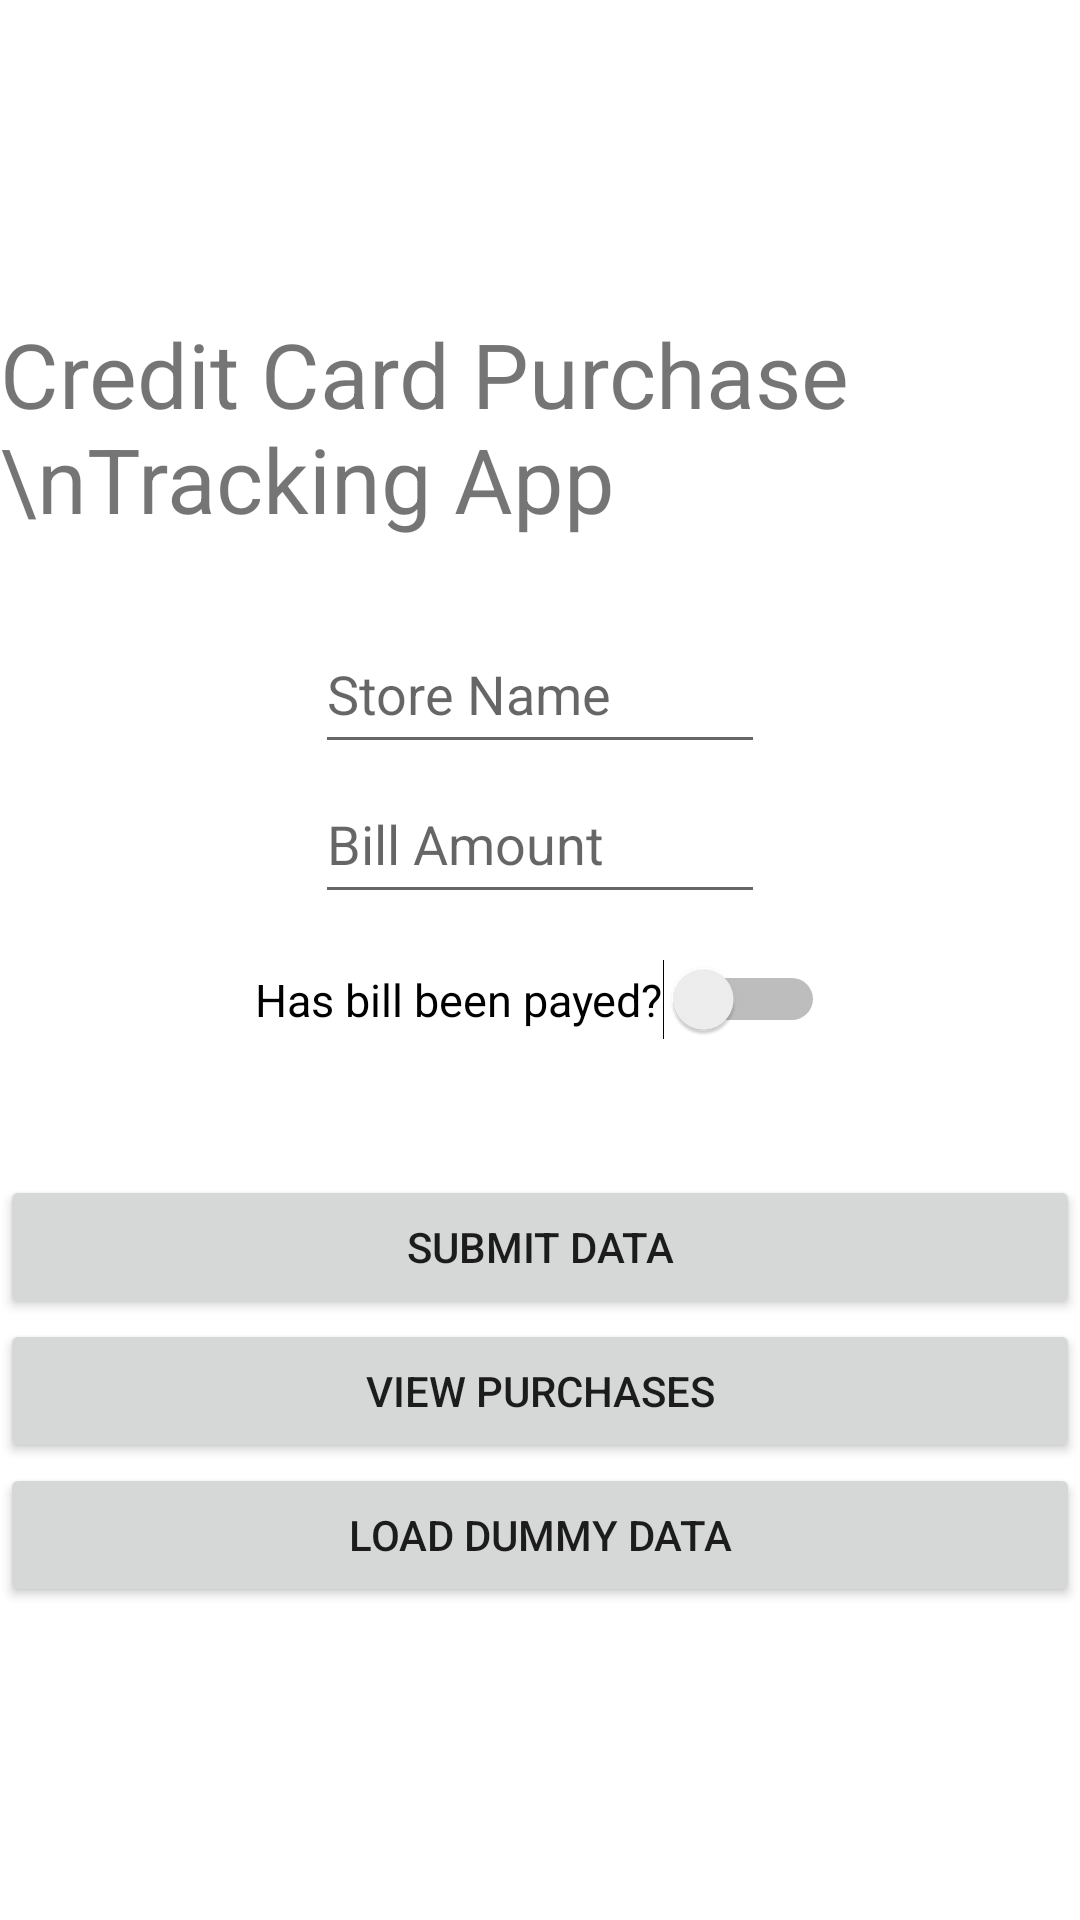

Produce the Android XML layout that renders to this screen, including the resource entries it uses.
<!-- AndroidManifest.xml: application theme Theme.A2adrienalow5 -->
<!-- res/layout/activity_main.xml -->
<?xml version="1.0" encoding="utf-8"?>
<LinearLayout xmlns:android="http://schemas.android.com/apk/res/android"
    xmlns:app="http://schemas.android.com/apk/res-auto"
    xmlns:tools="http://schemas.android.com/tools"
    android:layout_width="match_parent"
    android:layout_height="match_parent"
    tools:context=".MainActivity"
    android:gravity="center"
    android:orientation="vertical">

    <TextView
        android:layout_width="wrap_content"
        android:layout_height="wrap_content"
        android:text="Credit Card Purchase \nTracking App"
        android:layout_marginBottom="25dp"
        android:textSize="30dp"
        />

    <EditText
        android:id="@+id/etStoreName"
        android:layout_width="150dp"
        android:layout_height="50dp"
        android:hint="Store Name"
        android:inputType="text"
        android:maxLines="1"
        />

    <EditText
        android:id="@+id/etPrice"
        android:layout_width="150dp"
        android:layout_height="50dp"
        android:hint="Bill Amount"
        android:inputType="numberDecimal"
        />

    <Switch
        android:id="@+id/isPayed"
        android:layout_width="wrap_content"
        android:layout_height="wrap_content"
        android:text="Has bill been payed?"
        android:textSize="15dp"
        android:layout_marginBottom="45dp"
        android:layout_marginTop="15dp"/>

    <Button
        android:id="@+id/btnSubmit"
        android:layout_width="match_parent"
        android:layout_height="wrap_content"
        android:text="Submit data"
        />

    <Button
        android:id="@+id/btnShowPurchases"
        android:layout_width="match_parent"
        android:layout_height="wrap_content"
        android:text="View purchases" />

    <Button
        android:id="@+id/btnLoadDummyData"
        android:layout_width="match_parent"
        android:layout_height="wrap_content"
        android:text="Load dummy data" />

</LinearLayout>
<!-- resources referenced by this layout -->
<resources>
  <style name="Theme.A2adrienalow5" parent="Theme.MaterialComponents.DayNight.DarkActionBar">
          
          <item name="colorPrimary">@color/purple_500</item>
          <item name="colorPrimaryVariant">@color/purple_700</item>
          <item name="colorOnPrimary">@color/white</item>
          
          <item name="colorSecondary">@color/teal_200</item>
          <item name="colorSecondaryVariant">@color/teal_700</item>
          <item name="colorOnSecondary">@color/black</item>
          
          <item name="android:statusBarColor" tools:targetApi="l">?attr/colorPrimaryVariant</item>
          
      </style>
  <!-- not gathered from this repository: default colours our renderer supplied (Android Studio template values) -->
  <color name="purple_500">#FF6200EE</color>
  <color name="purple_700">#FF3700B3</color>
  <color name="teal_200">#FF03DAC5</color>
  <color name="teal_700">#FF018786</color>
  <color name="black">#FF000000</color>
  <color name="white">#FFFFFFFF</color>
</resources>
